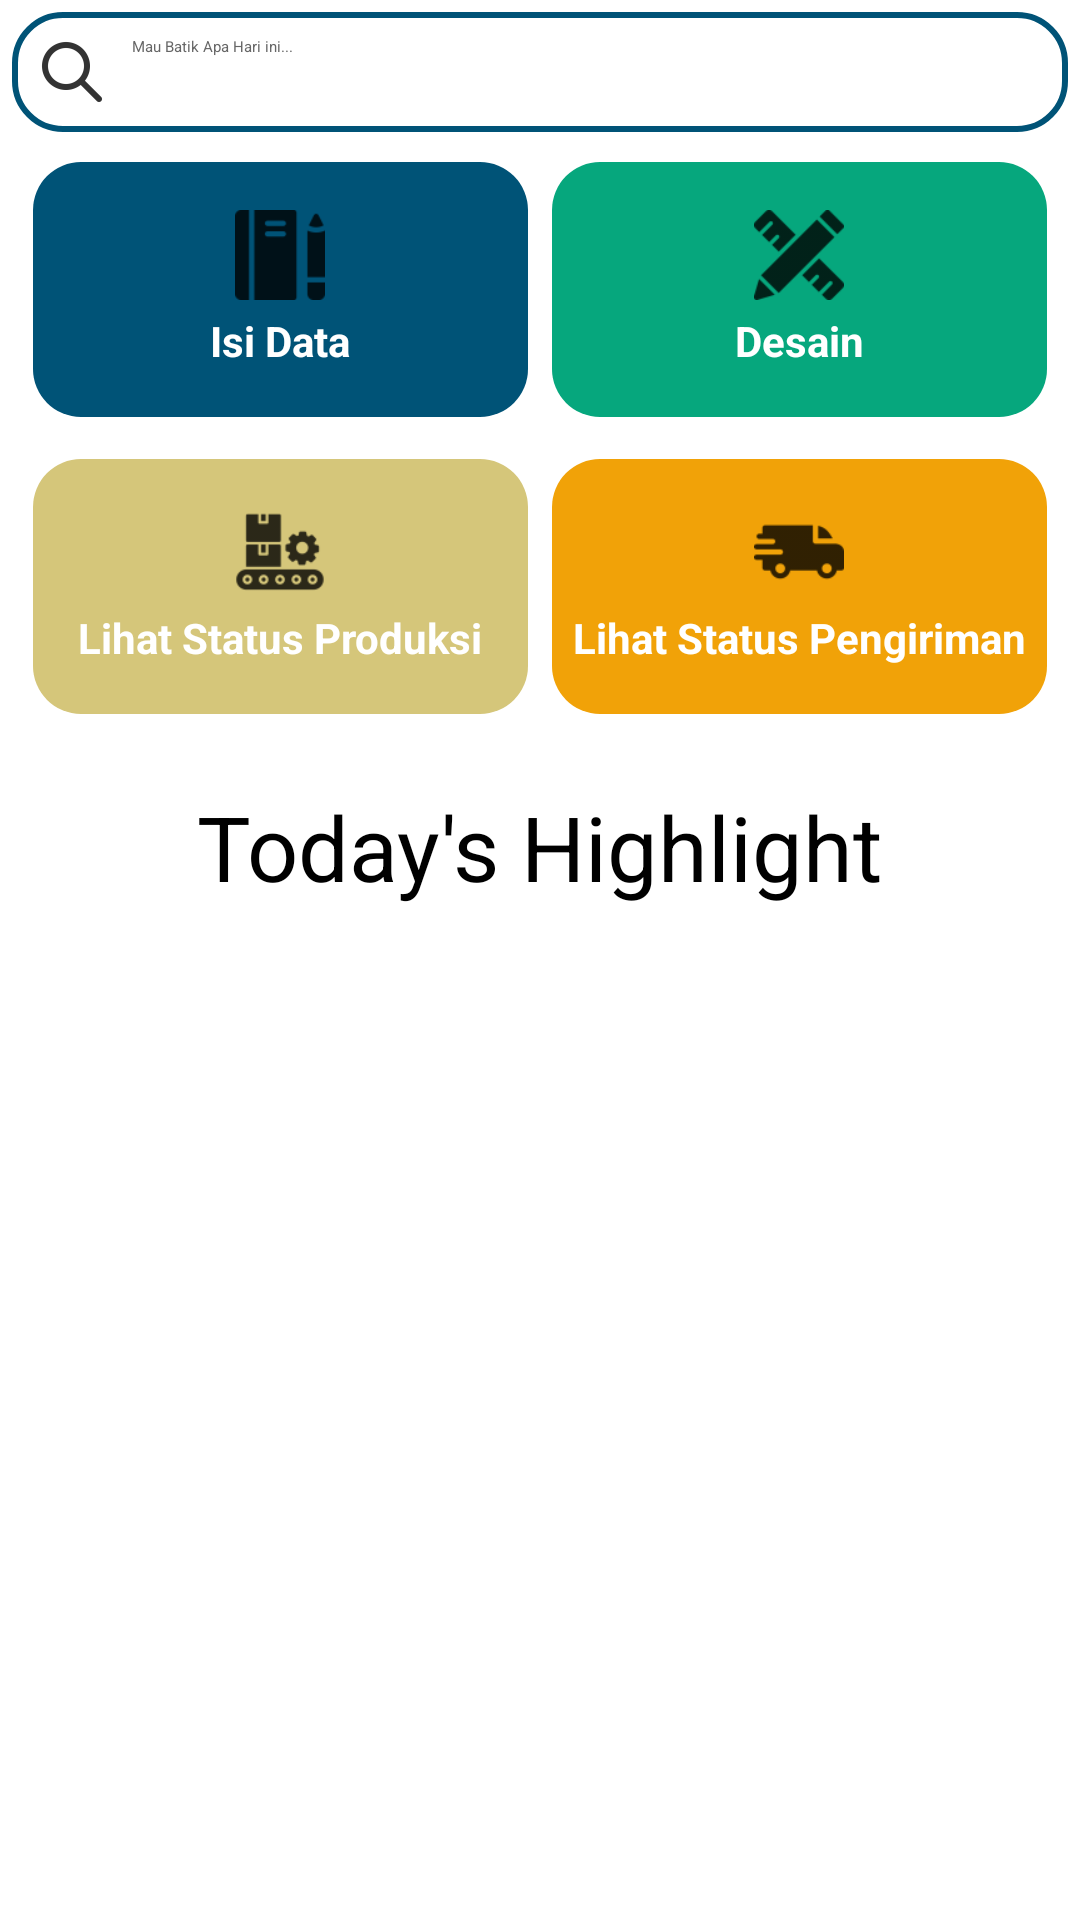

Layout XML and referenced resources for this Android screen:
<!-- AndroidManifest.xml: application theme Theme.Batikkk -->
<!-- res/layout/activity_main.xml -->
<?xml version="1.0" encoding="utf-8"?>
<androidx.constraintlayout.widget.ConstraintLayout
    xmlns:android="http://schemas.android.com/apk/res/android"
    xmlns:app="http://schemas.android.com/apk/res-auto"
    xmlns:tools="http://schemas.android.com/tools"
    android:layout_width="match_parent"
    android:layout_height="match_parent"
    tools:context=".MainActivity">

    
    <LinearLayout
        android:id="@+id/topPanel"
        android:layout_width="match_parent"
        android:layout_height="wrap_content"
        android:orientation="vertical"
        android:layout_margin="4dp"
        app:layout_constraintTop_toTopOf="parent"
        app:layout_constraintStart_toStartOf="parent"
        app:layout_constraintEnd_toEndOf="parent">

        <LinearLayout
            android:id="@+id/search_bar"
            android:layout_width="match_parent"
            android:layout_height="wrap_content"
            android:background="@drawable/search_bar"
            android:orientation="horizontal"
            android:padding="8dp">

            <ImageView
                android:layout_width="24dp"
                android:layout_height="24dp"
                android:layout_gravity="center_vertical"
                android:src="@drawable/ic_search_bar" />

            <EditText
                android:layout_width="match_parent"
                android:layout_height="wrap_content"
                android:background="@android:color/transparent"
                android:hint="Mau Batik Apa Hari ini..."
                android:textColor="@color/black"
                android:textColorHint="#666666"
                android:paddingStart="8dp"/>
        </LinearLayout>
    </LinearLayout>

    
    <androidx.core.widget.NestedScrollView
        android:id="@+id/scrollView"
        android:layout_width="match_parent"
        android:layout_height="0dp"
        android:fillViewport="true"
        app:layout_constraintTop_toBottomOf="@id/topPanel"
        app:layout_constraintBottom_toBottomOf="parent"
        app:layout_constraintStart_toStartOf="parent"
        app:layout_constraintEnd_toEndOf="parent">

        <LinearLayout
            android:orientation="vertical"
            android:layout_width="match_parent"
            android:layout_height="wrap_content"
            android:paddingBottom="16dp">

            
            <LinearLayout
                android:id="@+id/row1"
                android:layout_width="match_parent"
                android:layout_height="wrap_content"
                android:layout_marginVertical="10dp"
                android:gravity="center"
                android:orientation="horizontal">

                
                <LinearLayout
                    android:id="@+id/btnIsiData"
                    android:layout_width="165dp"
                    android:layout_height="85dp"
                    android:layout_marginHorizontal="4dp"
                    android:background="@drawable/dark_blue_button"
                    android:gravity="center"
                    android:orientation="vertical">

                    <ImageView
                        android:layout_width="30dp"
                        android:layout_height="30dp"
                        android:src="@drawable/ic_isi_data"
                        app:tint="@android:color/white" />

                    <TextView
                        android:layout_width="wrap_content"
                        android:layout_height="wrap_content"
                        android:layout_marginTop="4dp"
                        android:text="Isi Data"
                        android:textColor="@android:color/white"
                        android:textSize="14sp"
                        android:textStyle="bold" />
                </LinearLayout>

                
                <LinearLayout
                    android:id="@+id/btnDesain"
                    android:layout_width="165dp"
                    android:layout_height="85dp"
                    android:layout_marginHorizontal="4dp"
                    android:background="@drawable/btn_primary"
                    android:gravity="center"
                    android:orientation="vertical">

                    <ImageView
                        android:layout_width="30dp"
                        android:layout_height="30dp"
                        android:src="@drawable/ic_desain"
                        app:tint="@color/white" />

                    <TextView
                        android:layout_width="wrap_content"
                        android:layout_height="wrap_content"
                        android:layout_marginTop="4dp"
                        android:text="Desain"
                        android:textColor="@color/white"
                        android:textSize="14sp"
                        android:textStyle="bold" />
                </LinearLayout>
            </LinearLayout>

            
            <LinearLayout
                android:id="@+id/row2"
                android:layout_width="match_parent"
                android:layout_height="wrap_content"
                android:layout_marginVertical="4dp"
                android:gravity="center"
                android:orientation="horizontal">

                
                <LinearLayout
                    android:id="@+id/btnStatusProduksi"
                    android:layout_width="165dp"
                    android:layout_height="85dp"
                    android:layout_marginHorizontal="4dp"
                    android:background="@drawable/d5c6_button"
                    android:gravity="center"
                    android:orientation="vertical">

                    <ImageView
                        android:layout_width="30dp"
                        android:layout_height="30dp"
                        android:src="@drawable/ic_status_produksi"
                        app:tint="@color/white" />

                    <TextView
                        android:layout_width="wrap_content"
                        android:layout_height="wrap_content"
                        android:layout_marginTop="4dp"
                        android:text="Lihat Status Produksi"
                        android:textColor="@color/white"
                        android:textSize="14sp"
                        android:textStyle="bold" />
                </LinearLayout>

                
                <LinearLayout
                    android:id="@+id/btnStatusPengiriman"
                    android:layout_width="165dp"
                    android:layout_height="85dp"
                    android:layout_marginHorizontal="4dp"
                    android:background="@drawable/orange_button"
                    android:gravity="center"
                    android:orientation="vertical">

                    <ImageView
                        android:layout_width="30dp"
                        android:layout_height="30dp"
                        android:src="@drawable/ic_status_pengiriman"
                        app:tint="@color/white" />

                    <TextView
                        android:layout_width="wrap_content"
                        android:layout_height="wrap_content"
                        android:layout_marginTop="4dp"
                        android:text="Lihat Status Pengiriman"
                        android:textColor="@color/white"
                        android:textSize="14sp"
                        android:textStyle="bold" />
                </LinearLayout>
            </LinearLayout>

            
            <TextView
                android:id="@+id/Today_highlight"
                android:layout_width="wrap_content"
                android:layout_height="wrap_content"
                android:layout_marginTop="20dp"
                android:layout_marginBottom="20dp"
                android:layout_gravity="center"
                android:text="Today's Highlight"
                android:textSize="30sp" />

            
            <androidx.recyclerview.widget.RecyclerView
                android:id="@+id/recyclerViewHighlights"
                android:layout_width="match_parent"
                android:layout_height="wrap_content"
                android:clipToPadding="false"
                android:nestedScrollingEnabled="false"
                android:padding="8dp"/>
        </LinearLayout>
    </androidx.core.widget.NestedScrollView>
</androidx.constraintlayout.widget.ConstraintLayout>
<!-- resources referenced by this layout -->
<resources>
  <color name="black">#000000</color>
  <color name="white">#FFFFFF</color>
  <!-- drawable btn_primary (drawable) -->
  <?xml version="1.0" encoding="utf-8"?>
  <ripple xmlns:android="http://schemas.android.com/apk/res/android"
      android:color="#0AE4B6">
      <item>
          <shape android:shape="rectangle">
              <solid android:color="#06A77D" />
              <corners android:radius="16dp" />
          </shape>
      </item>
  </ripple>
  <!-- drawable d5c6_button (drawable) -->
  <?xml version="1.0" encoding="utf-8"?>
  <ripple xmlns:android="http://schemas.android.com/apk/res/android"
      android:color="#FFEC8E">
      <item>
          <shape android:shape="rectangle">
              <solid android:color="#D5C67A" />
              <corners android:radius="16dp" />
          </shape>
      </item>
  </ripple>
  <!-- drawable dark_blue_button (drawable) -->
  <?xml version="1.0" encoding="utf-8"?>
  <ripple xmlns:android="http://schemas.android.com/apk/res/android"
      android:color="#007DBD">
      <item>
          <shape android:shape="rectangle">
              <solid android:color="#005377" />
              <corners android:radius="16dp" />
          </shape>
      </item>
  </ripple>
  <!-- drawable ic_desain: png bitmap (drawable-hdpi, 681 bytes) -->
  <!-- drawable ic_isi_data: png bitmap (drawable-hdpi, 419 bytes) -->
  <!-- drawable ic_search_bar: png bitmap (drawable-hdpi, 464 bytes) -->
  <!-- drawable ic_status_pengiriman: png bitmap (drawable-hdpi, 501 bytes) -->
  <!-- drawable ic_status_produksi: png bitmap (drawable-hdpi, 783 bytes) -->
  <!-- drawable orange_button (drawable) -->
  <?xml version="1.0" encoding="utf-8"?>
  <ripple xmlns:android="http://schemas.android.com/apk/res/android"
      android:color="#FFBE68">
      <item>
          <shape android:shape="rectangle">
              <solid android:color="#F1A208" />
              <corners android:radius="16dp" />
          </shape>
      </item>
  </ripple>
  <!-- drawable search_bar (drawable) -->
  <?xml version="1.0" encoding="utf-8"?>
  <shape xmlns:android="http://schemas.android.com/apk/res/android"
      android:shape="rectangle">
      <solid android:color="#FFFFFF" />
      <corners android:radius="16dp"/>
      <stroke android:color="@color/primary_dark"
          android:width="2dp"/>
  </shape>
  <style name="Theme.Batikkk" parent="Theme.AppCompat.DayNight.NoActionBar">
          
          <item name="colorPrimary">#06A77D</item>
          <item name="colorPrimaryVariant">#005377</item>
          <item name="colorOnPrimary">#FFFFFF</item>
  
          
          <item name="colorSecondary">#F1A208</item>
          <item name="colorSecondaryVariant">#D5C67A</item>
          <item name="colorOnSecondary">#000000</item>
  
          
          <item name="android:colorBackground">#FFFFFF</item>
          <item name="colorSurface">#FFFFFF</item>
          <item name="colorOnSurface">#052F5F</item>
  
          
          <item name="android:statusBarColor">#005377</item>
          <item name="android:navigationBarColor">#005377</item>
  
          
          <item name="android:textColor">#052F5F</item>
      </style>
  <color name="primary_dark">#005377</color>
</resources>
